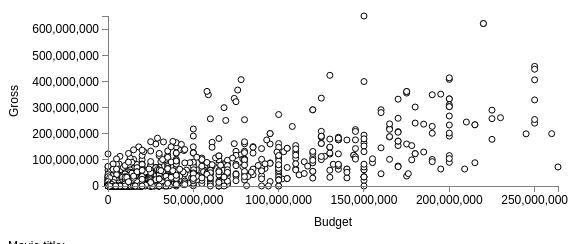
D3 v3 page, settled after 360 driven frames (6 s of simulated time); the page loaded 1 data file(s).


// ── test.js
// Set the dimensions of the canvas / graph
var margin = { top: 50, right: 50, bottom: 50, left: 100 },
  width = 600 - margin.left - margin.right,
  height = 270 - margin.top - margin.bottom;

var paddingY = -180;
var paddingX = -120;
// Set the ranges
var x = d3.scale.linear().range([0, width]);
var y = d3.scale.linear().range([height, 0]);
// Define the axes
var xAxis = d3.svg
  .axis()
  .scale(x)
  .orient("bottom")
  .ticks(5);

var yAxis = d3.svg
  .axis()
  .scale(y)
  .orient("left")
  .ticks(5);

// Define the line
var valueline = d3.svg
  .line()
  .x(function(d) {
    console.log(d.budget);
    return x(d.budge);
  })
  .y(function(d) {
    return y(d.gross);
  });

// Adds the svg canvas
var svg = d3
  .select("body")
  .append("svg")
  .attr("id", "budgetNgross")
  .attr("width", width + margin.left + margin.right)
  .attr("height", height + margin.top + margin.bottom)
  .append("g")
  .attr("transform", "translate(" + margin.left + "," + margin.top + ")");

// Get the data
d3.csv("movies.csv", function(error, data) {
  data.forEach(function(d) {
    d.gross = Number(d.gross);
    d.budget = Number(d.budget);
    d.movieTitle = String(d.movie_title);
  });

  // Scale the range of the data
  x.domain(
    d3.extent(data, function(d) {
      return d.budget;
    })
  );
  y.domain([
    0,
    d3.max(data, function(d) {
      return d.gross;
    })
  ]);

  var tooltip = d3
    .select("body")
    .append("div")
    .attr("id", "info")
    .style("position", "absolute")
    .style("z-index", "10")
    .text("Movie title: ");
  // Add the valueline path.
  svg
    .selectAll("circle")
    .data(data)
    .enter()
    .append("circle")
    .attr("id", function(d, i) {
      return i;
    })
    .attr("class", "circle")
    .attr("fill", function(d) {
      return "white";
    })
    .attr("stroke", function(d) {
      return "black";
    })
    .attr("cx", function(d) {
      return x(d.budget);
    })
    .attr("cy", function(d) {
      return y(d.gross);
    })
    .attr("r", 3)
    .attr("pointer-events", "all")
    .on("click", function(d, i) {
      var text = "Movie title: " + d.movieTitle;
      reset();
      var selected = d3
        .select("#budgetNgross")
        .selectAll("circle")
        .filter(function(_d, k) {
          return k === i;
        });
      selected
        .attr("fill", "red")
        .attr("r", 3)
        .attr("stroke", "black");
      tooltip.text(text);
    });

  function reset() {
    var circles = d3.selectAll("circle");
    circles
      .attr("fill", "white")
      .attr("stroke", "black")
      .attr("r", 3);
  }

  // Add the X Axis
  svg
    .append("g")
    .attr("class", "x axis")
    .attr("transform", "translate(0," + height + ")")
    .call(xAxis);

  // Add the Y Axis
  svg
    .append("g")
    .attr("class", "y axis")
    .call(yAxis);

  svg
    .append("text")
    .attr("text-anchor", "middle") // this makes it easy to centre the text as the transform is applied to the anchor
    .attr(
      "transform",
      "translate(" + paddingY / 2 + "," + height / 2 + ")rotate(-90)"
    ) // text is drawn off the screen top left, move down and out and rotate
    .text("Gross");

  svg
    .append("text")
    .attr("text-anchor", "middle") // this makes it easy to centre the text as the transform is applied to the anchor
    .attr(
      "transform",
      "translate(" + width / 2 + "," + (height - paddingX / 3) + ")"
    ) // centre below axis
    .text("Budget");
});

// ** Update data section (Called from the onclick)
function updateDataX(reset = false) {
  // Get the data again
  d3.csv("movies.csv", function(error, data) {
    data.forEach(function(d) {
      d.gross = Number(d.gross);
      d.budget = Number(d.budget);
    });

    // Scale the range of the data again
    if (!reset) {
      x.domain([0, d3.select("#filterAxisX").node().value]);
    } else {
      x.domain(
        d3.extent(data, function(d) {
          return d.budget;
        })
      );
    }
    // Select the section we want to apply our changes to
    var svg = d3.select("body").transition();
    // Make the changes
    d3.select("body")
      .transition()
      .duration(750)
      .selectAll("circle")
      .attr("cx", function(d) {
        return x(d.budget);
      })
      .attr("cy", function(d) {
        return y(d.gross);
      });
    svg
      .select(".x.axis") // change the x axis
      .duration(750)
      .call(xAxis);
  });
}

function updateDataY(reset = false) {
  // Get the data again
  d3.csv("movies.csv", function(error, data) {
    data.forEach(function(d) {
      d.gross = Number(d.gross);
      d.budget = Number(d.budget);
    });

    // Scale the range of the data again
    if (!reset) y.domain([0, d3.select("#filterAxisY").node().value]);
    else
      y.domain(
        d3.extent(data, function(d) {
          return d.gross;
        })
      );
    // Select the section we want to apply our changes to
    var svg = d3.select("body").transition();
    // Make the changes
    d3.select("body")
      .transition()
      .duration(750)
      .selectAll("circle")
      .attr("cx", function(d) {
        return x(d.budget);
      })
      .attr("cy", function(d) {
        return y(d.gross);
      });
    svg
      .select(".y.axis") // change the x axis
      .duration(750)
      .call(yAxis);
  });
}


### data: movies.csv, 470062 bytes — head not shown